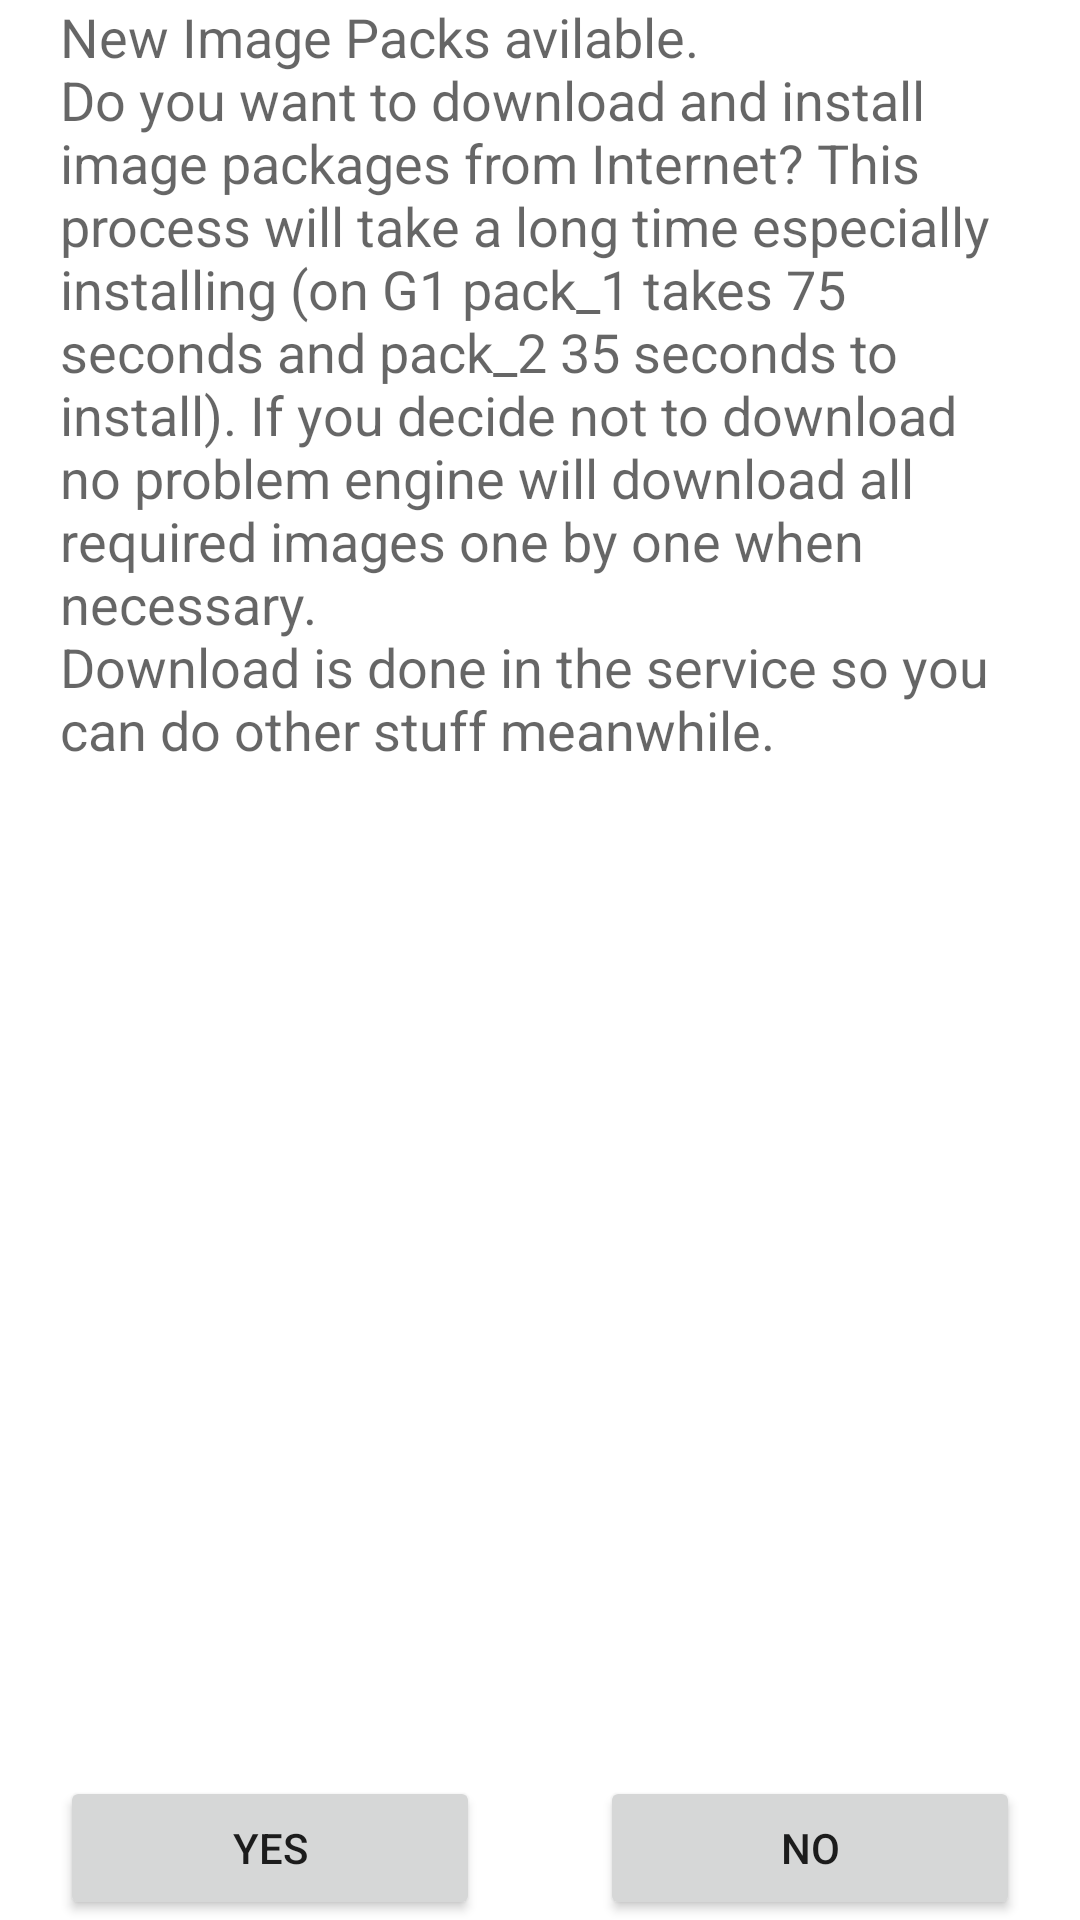

Produce the Android XML layout that renders to this screen, including the resource entries it uses.
<!-- AndroidManifest.xml: fallback theme Theme.MaterialComponents.DayNight.NoActionBar -->
<!-- res/layout/download_packages.xml -->
<?xml version="1.0" encoding="utf-8"?>
<LinearLayout xmlns:android="http://schemas.android.com/apk/res/android"
    android:layout_width="fill_parent"
    android:layout_height="fill_parent"
    android:orientation="vertical">
   

    <TextView 
        android:layout_weight="1"
        android:layout_width="fill_parent"
        android:layout_marginLeft="20dip"
        android:layout_marginRight="20dip"
        android:text="@string/download_packages_intro_text"
        android:textAppearance="?android:attr/textAppearanceMedium" android:layout_height="fill_parent"/>
    
        
      <LinearLayout
        android:layout_height="wrap_content"
        android:layout_width="fill_parent"
        android:orientation="horizontal">
	        
	       <Button android:text="Yes"
	        android:layout_height="wrap_content"
	        android:layout_width="0dip"
	        android:layout_weight="1"
	        android:layout_marginLeft="20dip"
	        android:layout_marginRight="20dip" 
	        android:gravity="center"
	        android:id="@+id/download_packages_button_yes" />
	         <Button android:text="No"
	        android:layout_height="wrap_content"
	        android:layout_width="0dip"
          android:layout_weight="1"
	        android:layout_marginLeft="20dip"
	        android:layout_marginRight="20dip" 
	        android:id="@+id/download_packages_button_no"
	        android:gravity="center"/>
      
      </LinearLayout>
     
</LinearLayout>
<!-- resources referenced by this layout -->
<resources>
  <string name="download_packages_intro_text">New Image Packs avilable.\nDo you want to download and install image packages from Internet? This process will take a long time especially installing (on G1 pack_1 takes 75 seconds  and pack_2 35 seconds to install). If you decide not to download no problem engine will download all required images one by one when necessary.\nDownload is done in the service so you can do other stuff meanwhile.</string>
</resources>
